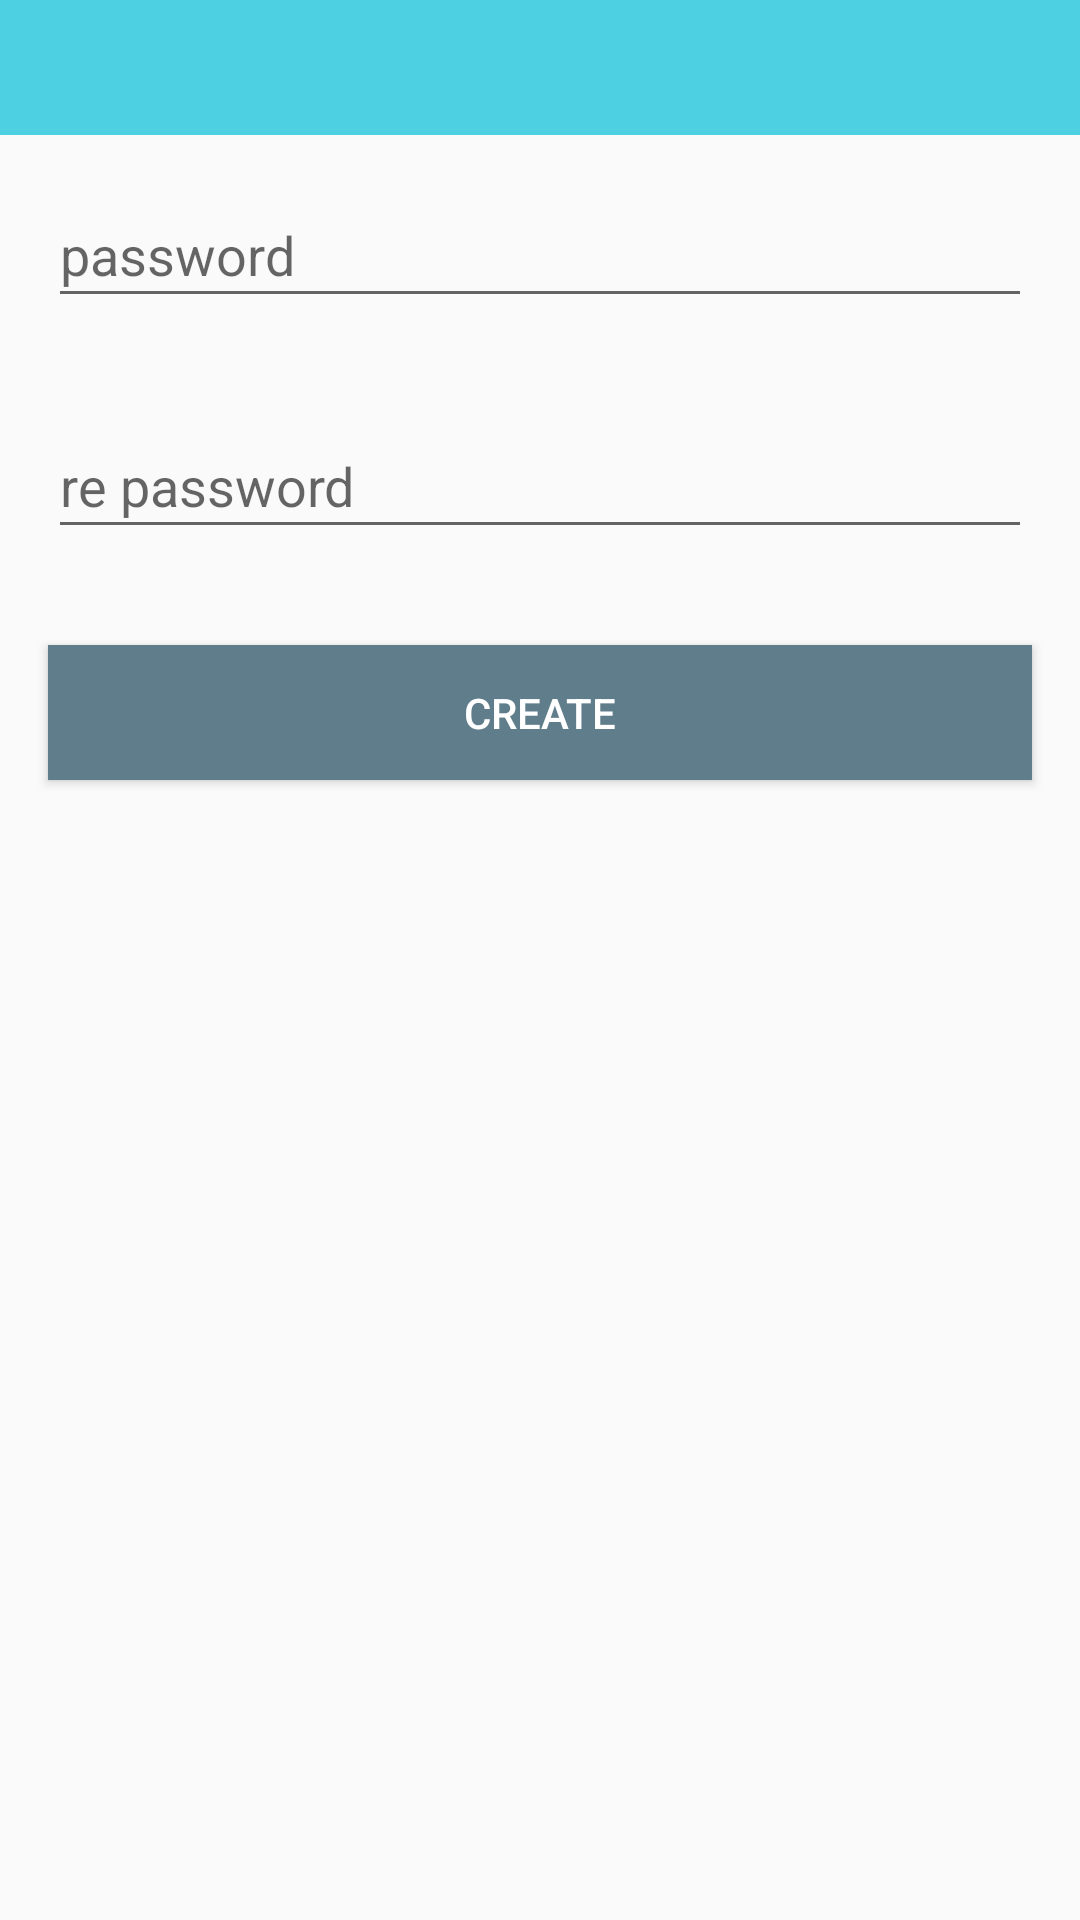

Reconstruct the res/layout file that produces this screen, plus the resources it refers to.
<!-- AndroidManifest.xml: application theme AppTheme -->
<!-- res/layout/activity_create_wallet.xml -->
<?xml version="1.0" encoding="utf-8"?>
<layout xmlns:app="http://schemas.android.com/apk/res-auto"
        xmlns:bind="http://schemas.android.com/tools">

    <data>
        <variable
            name="call"
            type="com.example.dapp.bindlite.Perform&lt;android.view.View&gt;"/>
    </data>

    <LinearLayout xmlns:android="http://schemas.android.com/apk/res/android"
                  android:layout_width="match_parent"
                  android:layout_height="match_parent"
                  android:orientation="vertical">

        <android.support.v7.widget.Toolbar
            android:id="@+id/toolbar"
            app:titleTextColor="@android:color/white"
            android:background="@color/colorPrimary"
            android:layout_width="match_parent"
            android:layout_height="45dp"/>

        <android.support.design.widget.TextInputEditText
            android:id="@+id/et_password"
            android:layout_margin="16dp"
            android:layout_width="match_parent"
            android:layout_height="45dp"
            android:hint="password"
            android:inputType="textPassword"/>

        <android.support.design.widget.TextInputEditText
            android:id="@+id/et_re_password"
            android:layout_margin="16dp"
            android:layout_width="match_parent"
            android:layout_height="45dp"
            android:hint="re password"
            android:inputType="textPassword"/>

        <android.support.v7.widget.AppCompatButton
            android:id="@+id/btn_create"
            bind:click="@{call}"
            android:text="create"
            android:background="@color/colorAccent"
            android:textColor="@android:color/white"
            android:layout_margin="16dp"
            android:layout_width="match_parent"
            android:layout_height="45dp"/>
    </LinearLayout>

</layout>
<!-- resources referenced by this layout -->
<resources>
  <color name="colorAccent">#607d8b</color>
  <color name="colorPrimary">#4dd0e1</color>
  <style name="AppTheme" parent="Theme.AppCompat.Light.NoActionBar">
          
          <item name="colorPrimary">@color/colorPrimary</item>
          <item name="colorPrimaryDark">@color/colorPrimaryDark</item>
          <item name="colorAccent">@color/colorAccent</item>
          <item name="windowActionBar">false</item>
          <item name="windowNoTitle">true</item>
  
      </style>
  <color name="colorPrimaryDark">#00bcd4</color>
</resources>
